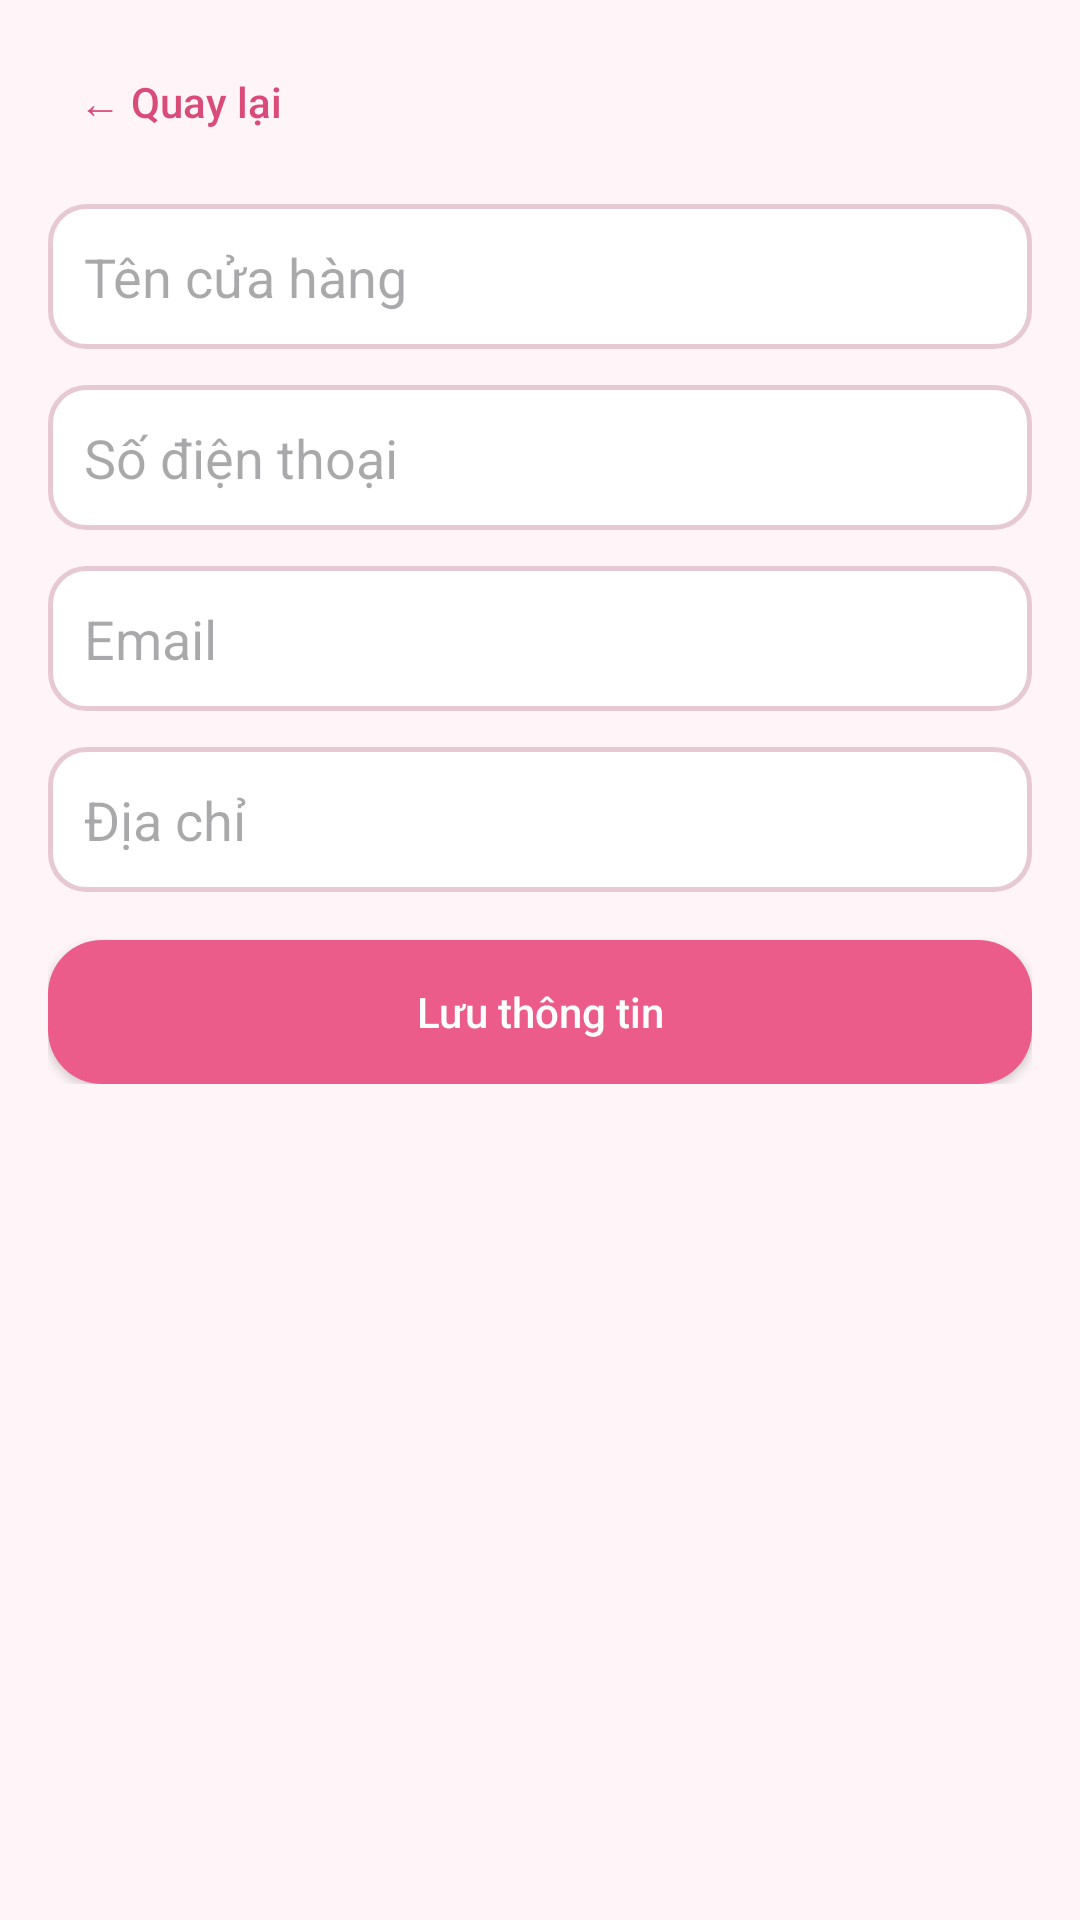

Here is an Android app screen rendered from its layout file. Give the layout XML and the strings, colors and styles it references.
<!-- AndroidManifest.xml: application theme Theme.MyApplication -->
<!-- res/layout/activity_store_info_admin.xml -->
<?xml version="1.0" encoding="utf-8"?>
<ScrollView xmlns:android="http://schemas.android.com/apk/res/android"
    android:layout_width="match_parent"
    android:layout_height="match_parent"
    android:background="@color/pink_bg">

    <LinearLayout
        android:layout_width="match_parent"
        android:layout_height="wrap_content"
        android:orientation="vertical"
        android:padding="16dp">

        <Button
            android:id="@+id/btnBackStoreInfo"
            android:layout_width="wrap_content"
            android:layout_height="36dp"
            android:background="@drawable/bg_back_cart_round"
            android:backgroundTint="@null"
            android:text="← Quay lại"
            android:textAllCaps="false"
            android:textColor="@color/pink_dark" />

        <EditText
            android:id="@+id/edtShopName"
            android:layout_width="match_parent"
            android:layout_height="wrap_content"
            android:layout_marginTop="16dp"
            android:hint="Tên cửa hàng"
            android:background="@drawable/bg_input_rounded"
            android:padding="12dp" />

        <EditText
            android:id="@+id/edtPhone"
            android:layout_width="match_parent"
            android:layout_height="wrap_content"
            android:layout_marginTop="12dp"
            android:hint="Số điện thoại"
            android:background="@drawable/bg_input_rounded"
            android:padding="12dp" />

        <EditText
            android:id="@+id/edtEmail"
            android:layout_width="match_parent"
            android:layout_height="wrap_content"
            android:layout_marginTop="12dp"
            android:hint="Email"
            android:background="@drawable/bg_input_rounded"
            android:padding="12dp" />

        <EditText
            android:id="@+id/edtAddress"
            android:layout_width="match_parent"
            android:layout_height="wrap_content"
            android:layout_marginTop="12dp"
            android:hint="Địa chỉ"
            android:background="@drawable/bg_input_rounded"
            android:padding="12dp" />

        <Button
            android:id="@+id/btnSaveStoreInfo"
            android:layout_width="match_parent"
            android:layout_height="48dp"
            android:layout_marginTop="16dp"
            android:background="@drawable/bg_button_pink"
            android:backgroundTint="@null"
            android:text="Lưu thông tin"
            android:textAllCaps="false"
            android:textColor="@android:color/white" />
    </LinearLayout>
</ScrollView>
<!-- resources referenced by this layout -->
<resources>
  <color name="pink_bg">#FFF5F8</color>
  <color name="pink_dark">#D94C79</color>
  <!-- drawable bg_button_pink (drawable) -->
  <?xml version="1.0" encoding="utf-8"?>
  <shape xmlns:android="http://schemas.android.com/apk/res/android">
      <solid android:color="@color/pink_main" />
      <corners android:radius="18dp" />
  </shape>
  <!-- drawable bg_input_rounded (drawable) -->
  <?xml version="1.0" encoding="utf-8"?>
  <shape xmlns:android="http://schemas.android.com/apk/res/android">
      <solid android:color="@color/white" />
      <corners android:radius="12dp" />
      <stroke
          android:width="1.5dp"
          android:color="@color/gray_border" />
  </shape>
  <style name="Theme.MyApplication" parent="Base.Theme.MyApplication" />
  <color name="pink_main">#EC5C8A</color>
  <color name="white">#FFFFFF</color>
  <color name="gray_border">#E7C9D3</color>
  <style name="Base.Theme.MyApplication" parent="Theme.Material3.DayNight.NoActionBar">
          <item name="colorPrimary">@color/pink_main</item>
          <item name="colorSecondary">@color/pink_light</item>
          <item name="android:statusBarColor">@color/pink_dark</item>
          <item name="colorSurface">@color/pink_bg</item>
      </style>
  <color name="pink_light">#F6C9D8</color>
</resources>
